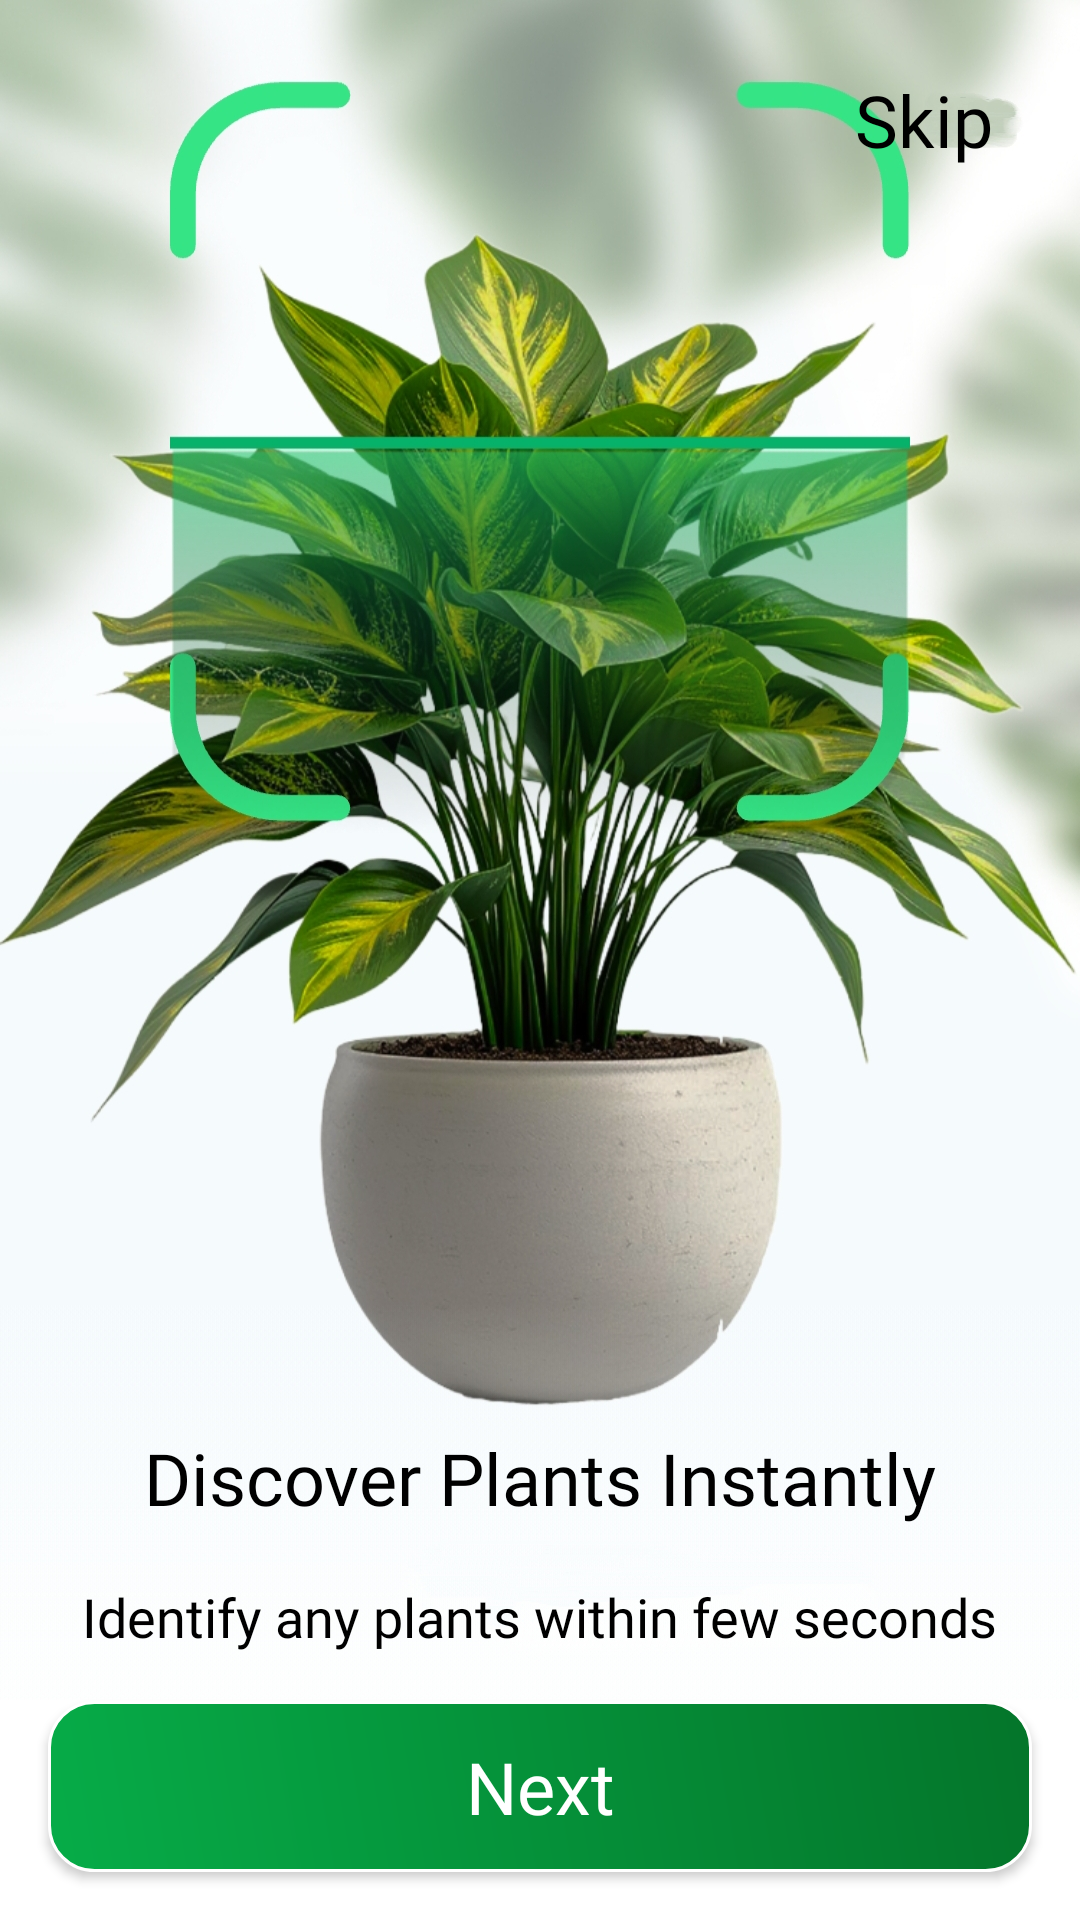

Layout XML and referenced resources for this Android screen:
<!-- AndroidManifest.xml: application theme Theme.GreenDoc -->
<!-- res/layout/fragment_on_boarding1.xml -->
<?xml version="1.0" encoding="utf-8"?>
<androidx.constraintlayout.widget.ConstraintLayout xmlns:android="http://schemas.android.com/apk/res/android"
    xmlns:app="http://schemas.android.com/apk/res-auto"
    xmlns:tools="http://schemas.android.com/tools"
    android:layout_width="match_parent"
    android:layout_height="match_parent"
    tools:context=".OnBoardingFragment1">

    <ImageView
        android:id="@+id/imageView2"
        android:layout_width="wrap_content"
        android:layout_height="wrap_content"
        android:scaleType="fitStart"
        android:src="@drawable/start_activity1"
        app:layout_constraintBottom_toBottomOf="parent"
        app:layout_constraintEnd_toEndOf="parent"
        app:layout_constraintStart_toStartOf="parent"
        app:layout_constraintTop_toTopOf="parent">

    </ImageView>

    <androidx.appcompat.widget.AppCompatButton
        android:id="@+id/skipButton"
        android:layout_width="wrap_content"
        android:layout_height="wrap_content"
        android:text="Skip"
        android:textSize="24sp"
        android:layout_marginTop="16dp"
        android:layout_marginEnd="8dp"
        android:textAllCaps="false"
        android:background="@color/transparent"
        android:textColor="@color/black"
        android:fontFamily="@font/yeon_sung"
        app:layout_constraintEnd_toEndOf="parent"
        app:layout_constraintTop_toTopOf="parent" />

    <TextView
        android:id="@+id/textView2"
        android:layout_width="wrap_content"
        android:layout_height="wrap_content"
        android:text="Discover Plants Instantly"
        android:textColor="@color/black"
        android:textSize="24dp"
        android:fontFamily="@font/lato_bold"
        android:layout_marginBottom="18dp"
        app:layout_constraintBottom_toTopOf="@+id/textView3"
        app:layout_constraintEnd_toEndOf="@+id/textView3"
        app:layout_constraintStart_toStartOf="@+id/textView3" />

    <TextView
        android:id="@+id/textView3"
        android:layout_width="wrap_content"
        android:layout_height="wrap_content"
        android:layout_marginBottom="16dp"
        android:fontFamily="@font/lato"
        android:textSize="18dp"
        android:text="Identify any plants within few seconds"
        android:textColor="@color/black"
        app:layout_constraintBottom_toTopOf="@id/nextButton"
        app:layout_constraintEnd_toEndOf="@+id/nextButton"
        app:layout_constraintStart_toStartOf="@+id/nextButton" />

    <androidx.appcompat.widget.AppCompatButton
        android:id="@+id/nextButton"
        android:layout_width="match_parent"
        android:layout_height="57dp"
        android:text="Next"
        android:textColor="@color/white"
        android:textSize="24dp"
        android:textAllCaps="false"
        android:fontFamily="@font/lato"
        android:background="@drawable/next_button_shape"
        android:layout_marginBottom="16dp"
        android:layout_marginEnd="16dp"
        android:layout_marginStart="16dp"
        app:layout_constraintBottom_toBottomOf="parent"
        app:layout_constraintEnd_toEndOf="parent"
        app:layout_constraintStart_toStartOf="parent" />


</androidx.constraintlayout.widget.ConstraintLayout>
<!-- resources referenced by this layout -->
<resources>
  <color name="black">#FF000000</color>
  <color name="transparent">#00FFFFFF</color>
  <color name="white">#FFFFFFFF</color>
  <!-- drawable next_button_shape (drawable) -->
  <?xml version="1.0" encoding="utf-8"?>
  <shape xmlns:android="http://schemas.android.com/apk/res/android">
      <corners android:radius="15dp"/>
      <gradient android:startColor="@color/startColor" android:endColor="@color/endColor"
          android:angle="45"/>
      <stroke android:color="@color/white" android:width="1dp"/>
  </shape>
  <!-- drawable start_activity1: jpg bitmap (drawable, 742796 bytes) -->
  <style name="Theme.GreenDoc" parent="Theme.MaterialComponents.DayNight.NoActionBar" />
  <color name="startColor">#06AC48</color>
  <color name="endColor">#04752A</color>
</resources>
